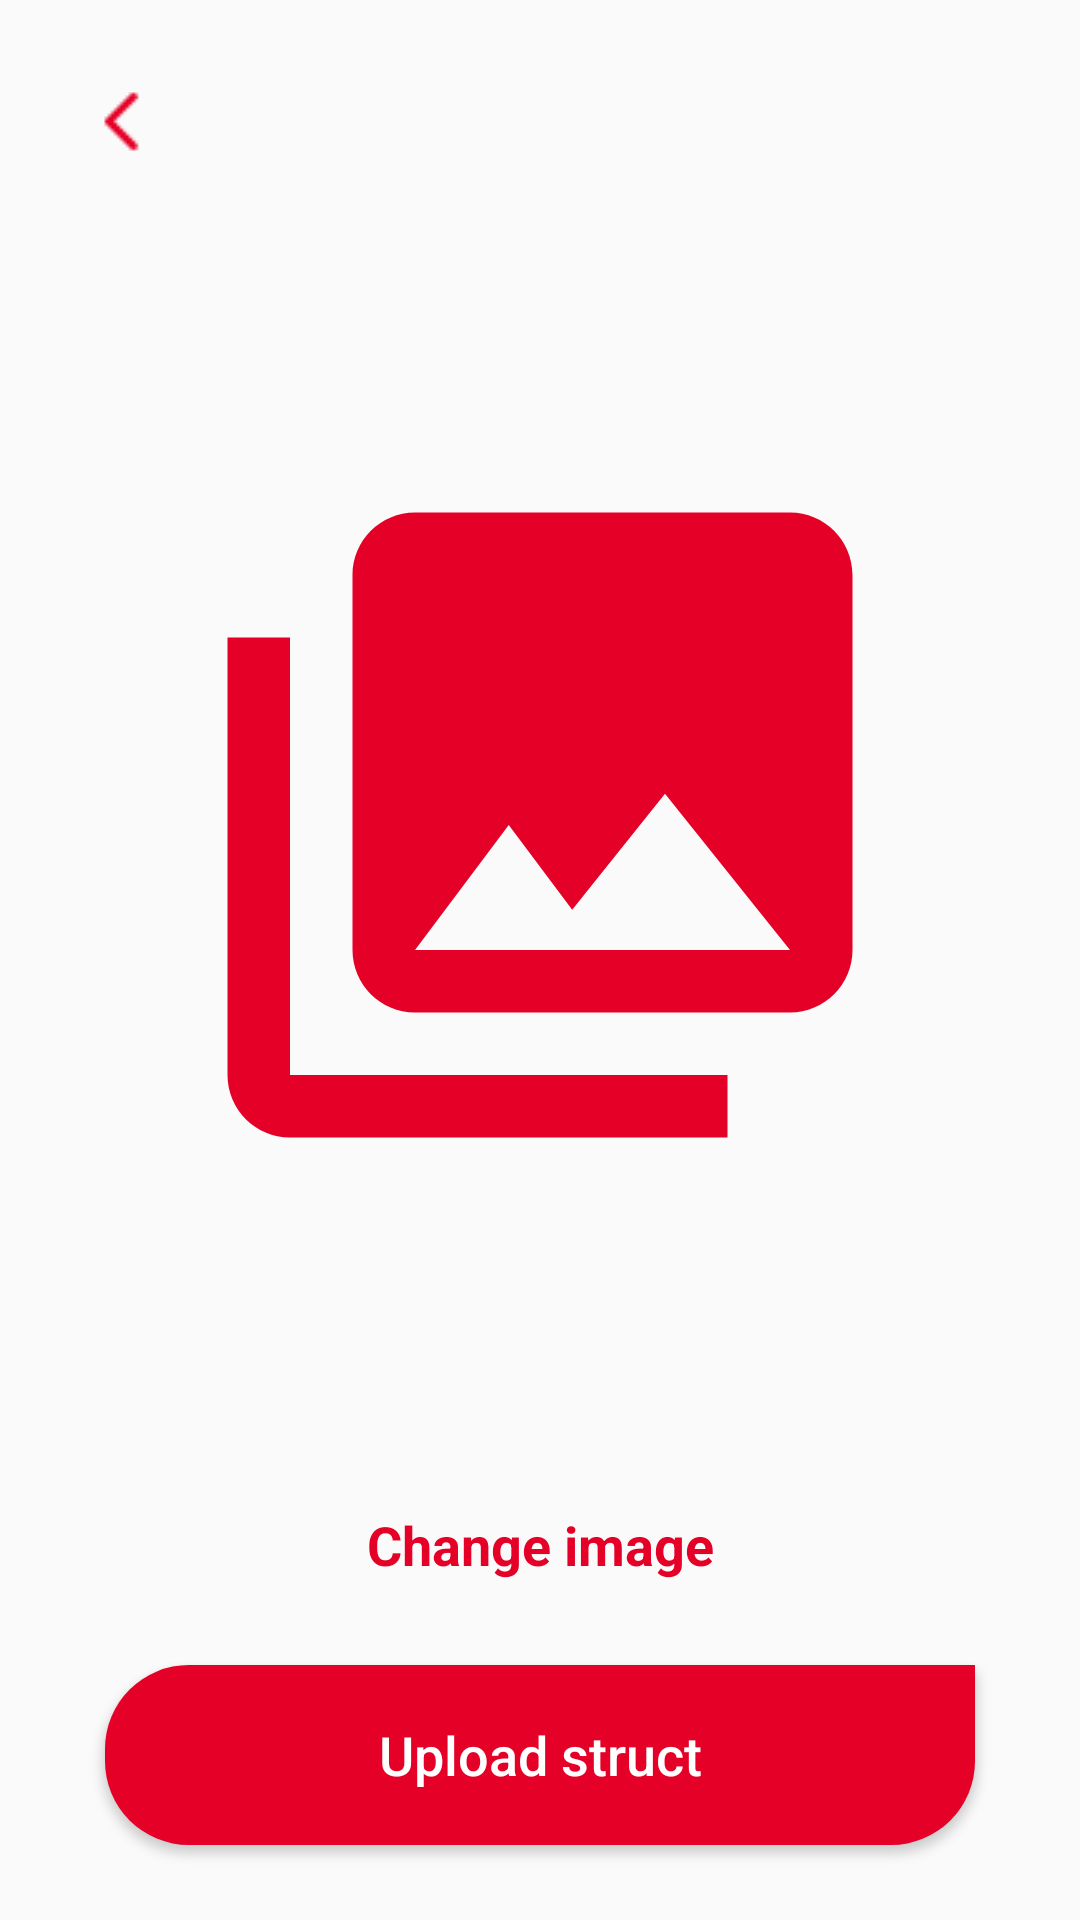

Produce the Android XML layout that renders to this screen, including the resource entries it uses.
<!-- AndroidManifest.xml: application theme AppTheme -->
<!-- res/layout/activity_upload.xml -->
<?xml version="1.0" encoding="utf-8"?>
<LinearLayout
    android:orientation="vertical"
    xmlns:android="http://schemas.android.com/apk/res/android"
    xmlns:app="http://schemas.android.com/apk/res-auto"
    xmlns:tools="http://schemas.android.com/tools"
    android:layout_width="match_parent"
    android:layout_height="match_parent"
    tools:context=".ui.activity.upload.UploadActivity">

    <LinearLayout
        android:layout_width="match_parent"
        android:layout_height="match_parent"
        android:orientation="vertical"
        android:padding="15dp"
        tools:visibility="visible">

        <ImageView
            android:id="@+id/back_imageview"
            android:layout_width="50dp"
            android:layout_height="50dp"
            android:padding="10dp"
            android:scaleType="centerInside"
            app:srcCompat="@drawable/back" />

        <LinearLayout
            android:id="@+id/upload_layout"
            android:layout_width="match_parent"
            android:layout_height="match_parent"
            android:orientation="vertical">

            <LinearLayout
                android:layout_width="match_parent"
                android:layout_height="0dp"
                android:layout_weight="1"
                android:gravity="center"
                android:orientation="vertical"
                android:padding="10dp">

                <ImageView
                    android:id="@+id/image_preview_imageview"
                    android:layout_width="match_parent"
                    android:layout_height="400dp"
                    android:layout_margin="30dp"
                    app:srcCompat="@drawable/ic_menu_gallery" />

            </LinearLayout>

            <TextView
                android:id="@+id/change_image_button"
                android:layout_width="match_parent"
                android:layout_height="wrap_content"
                android:layout_gravity="bottom|center"
                android:layout_marginLeft="20dp"
                android:layout_marginRight="20dp"
                android:layout_marginBottom="10dp"
                android:gravity="center"
                android:minHeight="60dp"
                android:paddingStart="40dp"
                android:paddingEnd="40dp"
                android:text="@string/change_image"
                android:textAlignment="center"
                android:textColor="@color/colorPrimaryDark"
                android:textSize="18sp"
                android:textStyle="bold" />

            <Button
                android:id="@+id/send_image_button"
                android:layout_width="match_parent"
                android:layout_height="wrap_content"
                android:layout_gravity="bottom|center"
                android:layout_marginLeft="20dp"
                android:layout_marginRight="20dp"
                android:layout_marginBottom="10dp"
                android:background="@drawable/rounded_shape"
                android:minHeight="60dp"
                android:paddingStart="40dp"
                android:paddingEnd="40dp"
                android:text="@string/upload_struct"
                android:textAllCaps="false"
                android:textColor="@color/textColorWhite"
                android:textSize="18sp" />
        </LinearLayout>

        <include
            android:id="@+id/loading_layout"
            layout="@layout/loading_data_layout"
            android:layout_width="match_parent"
            android:layout_height="match_parent"
            tools:visibility="gone" />

        <include
            android:id="@+id/error_layout"
            layout="@layout/error_message_layout"
            android:layout_width="match_parent"
            android:layout_height="match_parent"
            tools:visibility="gone" />
    </LinearLayout>

</LinearLayout>
<!-- res/layout/loading_data_layout.xml (included above) -->
<?xml version="1.0" encoding="utf-8"?>
<LinearLayout xmlns:android="http://schemas.android.com/apk/res/android"
    xmlns:app="http://schemas.android.com/apk/res-auto"
    android:layout_width="match_parent"
    android:layout_height="match_parent"
    android:elevation="2dp"
    android:orientation="vertical">

    <LinearLayout
        android:layout_width="match_parent"
        android:layout_height="match_parent"
        android:layout_weight="1"
        android:orientation="vertical">

        <ImageView
            android:layout_width="100dp"
            android:layout_height="100dp"
            android:layout_gravity="center"
            android:layout_marginTop="100dp"
            android:layout_marginBottom="5dp"
            app:srcCompat="@drawable/rounded_shape_clear" />

        <TextView
            android:layout_width="wrap_content"
            android:layout_height="wrap_content"
            android:layout_gravity="center"
            android:text="@string/app_name"
            android:textAlignment="center"
            android:textColor="@color/textColorBlack"
            android:textSize="18sp" />

        <TextView
            android:id="@+id/loading_message"
            android:layout_width="wrap_content"
            android:layout_height="wrap_content"
            android:textColor="@color/textColorWhite"
            android:textSize="16sp"
            android:visibility="gone" />

    </LinearLayout>

    <ProgressBar
        style="@android:style/Widget.DeviceDefault.Light.ProgressBar.Small"
        android:layout_width="match_parent"
        android:layout_height="50dp"
        android:layout_margin="50dp"
        android:indeterminateTint="@color/colorPrimaryDark" />

</LinearLayout>
<!-- res/layout/error_message_layout.xml (included above) -->
<?xml version="1.0" encoding="utf-8"?>
<LinearLayout xmlns:android="http://schemas.android.com/apk/res/android"
    xmlns:app="http://schemas.android.com/apk/res-auto"
    xmlns:tools="http://schemas.android.com/tools"
    android:layout_width="match_parent"
    android:layout_height="match_parent"
    android:elevation="2dp"
    android:orientation="vertical">

    <LinearLayout
        android:layout_width="match_parent"
        android:layout_height="match_parent"
        android:layout_gravity="center"
        android:gravity="center"
        android:orientation="vertical">


        <TextView
            android:id="@+id/error_message_text"
            android:layout_width="250dp"
            android:layout_height="wrap_content"
            android:layout_margin="20dp"
            android:gravity="center"
            android:text="oops something wrong happend"
            android:textAlignment="center"
            android:textColor="@color/colorPrimaryDark"
            android:textSize="18sp" />

        <Button
            android:id="@+id/button_try_again"
            android:layout_width="wrap_content"
            android:layout_height="wrap_content"
            android:layout_gravity="bottom|center"
            android:layout_marginTop="20dp"
            android:background="@drawable/rounded_shape"
            android:minHeight="50dp"
            android:paddingStart="80dp"
            android:paddingEnd="80dp"
            android:text="@string/try_again"
            android:textAllCaps="false"
            android:textColor="@color/textColorWhite"
            android:textSize="20sp" />

    </LinearLayout>

</LinearLayout>
<!-- resources referenced by this layout -->
<resources>
  <color name="colorPrimaryDark">#E50028</color>
  <color name="textColorBlack">#000000</color>
  <color name="textColorWhite">#FFFFFF</color>
  <!-- drawable back: png bitmap (drawable, 310 bytes) -->
  <!-- drawable ic_menu_gallery (drawable-v21) -->
  <vector xmlns:android="http://schemas.android.com/apk/res/android"
      android:width="24dp"
      android:height="24dp"
      android:viewportWidth="24.0"
      android:viewportHeight="24.0">
      <path
          android:fillColor="#E50028"
          android:pathData="M22,16V4c0,-1.1 -0.9,-2 -2,-2H8c-1.1,0 -2,0.9 -2,2v12c0,1.1 0.9,2 2,2h12c1.1,0 2,-0.9 2,-2zm-11,-4l2.03,2.71L16,11l4,5H8l3,-4zM2,6v14c0,1.1 0.9,2 2,2h14v-2H4V6H2z" />
  </vector>
  <!-- drawable rounded_shape (drawable) -->
  <shape
      xmlns:android="http://schemas.android.com/apk/res/android"
      android:shape="rectangle">
      <solid
          android:color="@color/colorPrimaryDark" >
      </solid>
      <corners
          android:bottomLeftRadius="28dp"
          android:topLeftRadius="28dp"
          android:bottomRightRadius="28dp">
      </corners>
  
  </shape>
  <!-- drawable rounded_shape_clear (drawable) -->
  <shape
      xmlns:android="http://schemas.android.com/apk/res/android"
      android:shape="rectangle">
      <solid
          android:color="@color/colorPrimaryDark" >
      </solid>
      <corners
          android:radius="50dp">
      </corners>
  
  </shape>
  <string name="app_name">Jajanan Pasar</string>
  <string name="change_image">Change image</string>
  <string name="try_again">Try again</string>
  <string name="upload_struct">Upload struct</string>
  <style name="AppTheme" parent="Theme.AppCompat.Light.NoActionBar">
          
          <item name="colorPrimary">@color/colorPrimary</item>
          <item name="colorPrimaryDark">@color/colorPrimaryDark</item>
          <item name="colorAccent">@color/colorAccent</item>
      </style>
  <color name="colorPrimary">#E5E5E5</color>
  <color name="colorAccent">#444747</color>
</resources>
